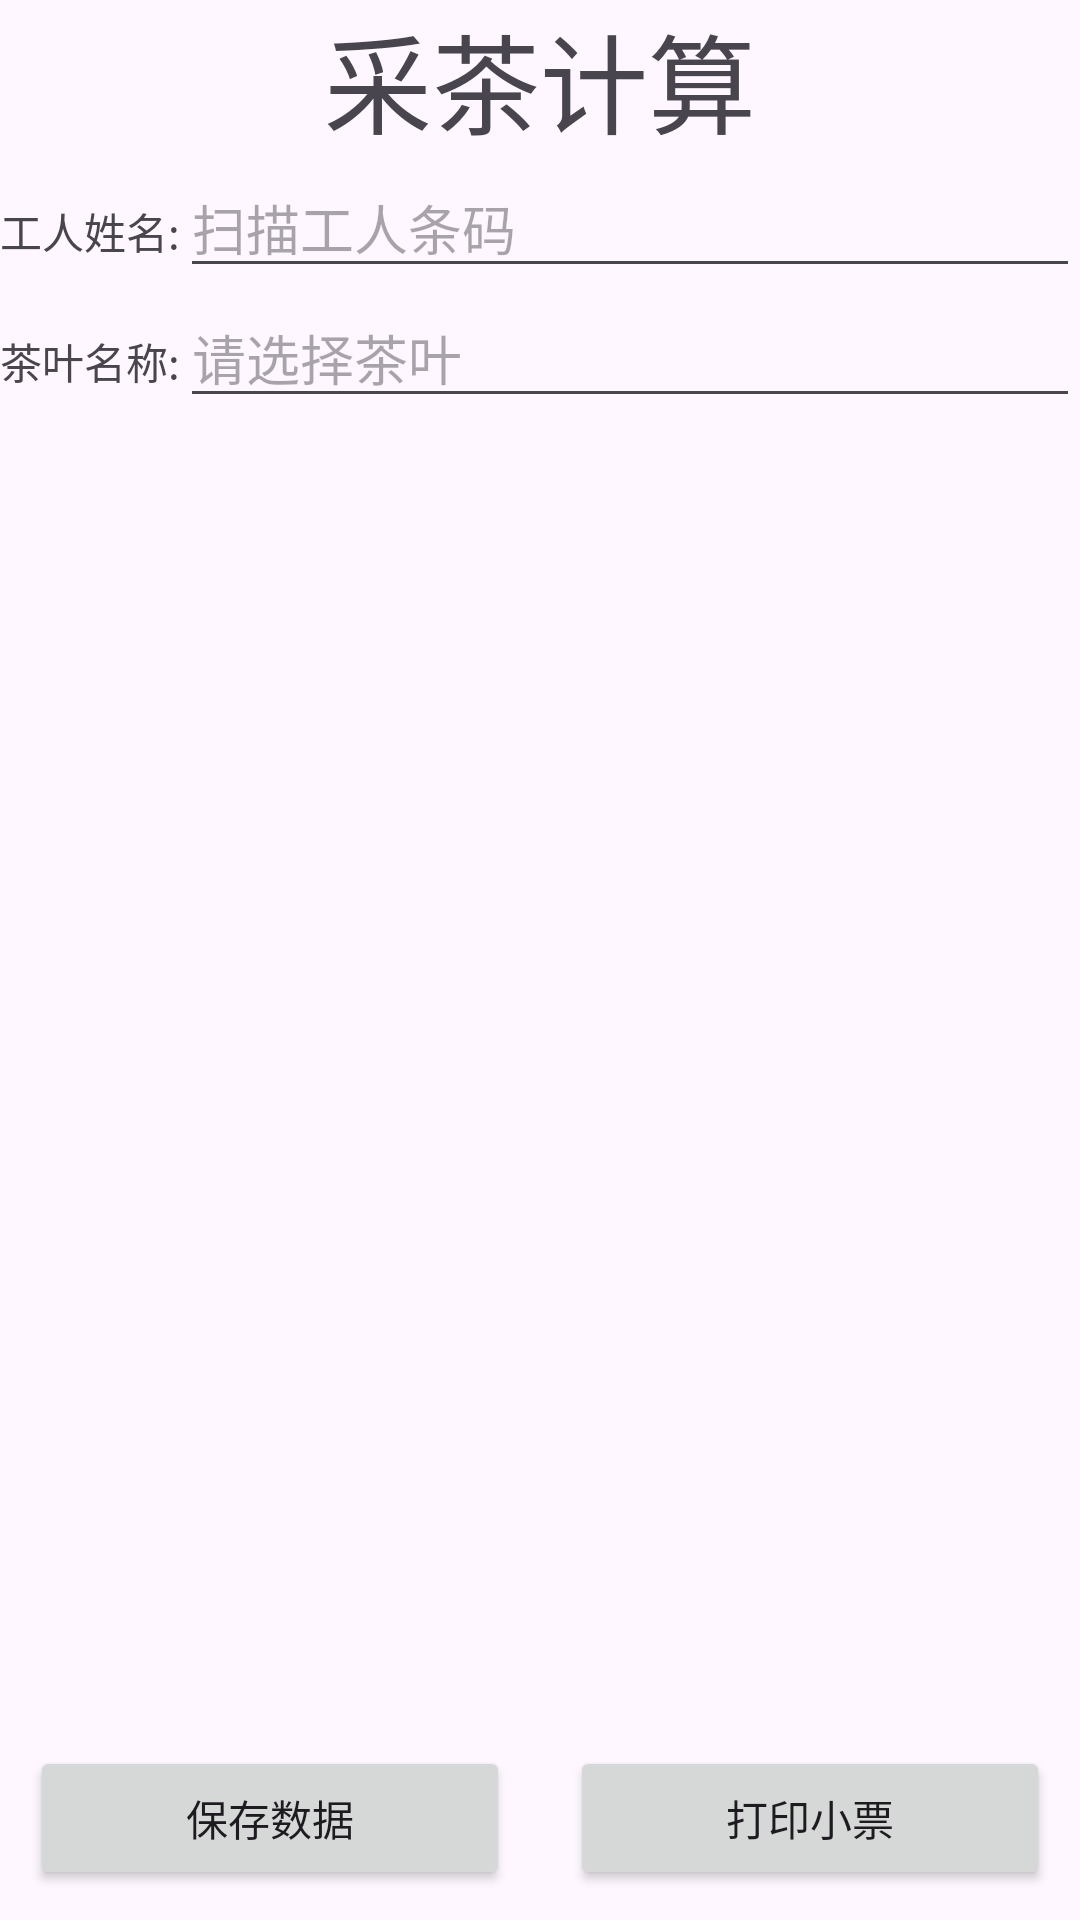

The Android layout XML behind this screen, and the referenced resources:
<!-- AndroidManifest.xml: application theme Theme.TeaTools -->
<!-- res/layout/activity_tea_process.xml -->
<?xml version="1.0" encoding="utf-8"?>
<LinearLayout xmlns:android="http://schemas.android.com/apk/res/android"
    xmlns:app="http://schemas.android.com/apk/res-auto"
    xmlns:tools="http://schemas.android.com/tools"
    android:layout_width="match_parent"
    android:layout_height="match_parent"
    android:orientation="vertical"
    tools:context=".TeaProcessActivity">

    <TextView
        android:layout_width="match_parent"
        android:layout_height="wrap_content"
        android:text="采茶计算"
        android:textSize="36dp"
        android:gravity="center"/>

    <LinearLayout
        android:layout_width="match_parent"
        android:layout_height="wrap_content"
        android:orientation="horizontal">
        <TextView
            android:layout_width="wrap_content"
            android:layout_height="wrap_content"
            android:text="工人姓名:"
            android:gravity="center"/>
        <EditText
            android:id="@+id/tea_process_edit_worker"
            android:layout_width="match_parent"
            android:layout_height="wrap_content"
            android:hint="扫描工人条码"
            android:inputType="number"
            android:maxLines="1"/>

    </LinearLayout>
    <LinearLayout
        android:layout_width="match_parent"
        android:layout_height="wrap_content"
        android:orientation="horizontal">
        <TextView
            android:layout_width="wrap_content"
            android:layout_height="wrap_content"
            android:text="茶叶名称:"
            android:gravity="center"/>
        <EditText
            android:id="@+id/tea_process_edit_tea_name"
            android:layout_width="match_parent"
            android:layout_height="wrap_content"
            android:hint="请选择茶叶"
            android:maxLines="1"/>
    </LinearLayout>


<TextView
    android:layout_width="wrap_content"
    android:layout_height="wrap_content"
    android:layout_weight="1" />

    <LinearLayout
        android:layout_width="match_parent"
        android:layout_height="wrap_content"
        android:orientation="horizontal">
        <Button
            android:id="@+id/tea_process_save"
            android:layout_weight="1"
            android:layout_width="0dp"
            android:layout_height="wrap_content"
            android:layout_margin="10dp"
            android:text="保存数据"
            android:layout_marginBottom="10dp"
            />
        <Button
            android:id="@+id/tea_process_print"
            android:layout_weight="1"
            android:layout_width="0dp"
            android:layout_height="wrap_content"
            android:layout_margin="10dp"
            android:text="打印小票"
            android:layout_marginBottom="10dp"
            />

    </LinearLayout>



</LinearLayout>
<!-- resources referenced by this layout -->
<resources>
  <style name="Theme.TeaTools" parent="Base.Theme.TeaTools" />
  <style name="Base.Theme.TeaTools" parent="Theme.Material3.DayNight.NoActionBar">
          
          
      </style>
</resources>
